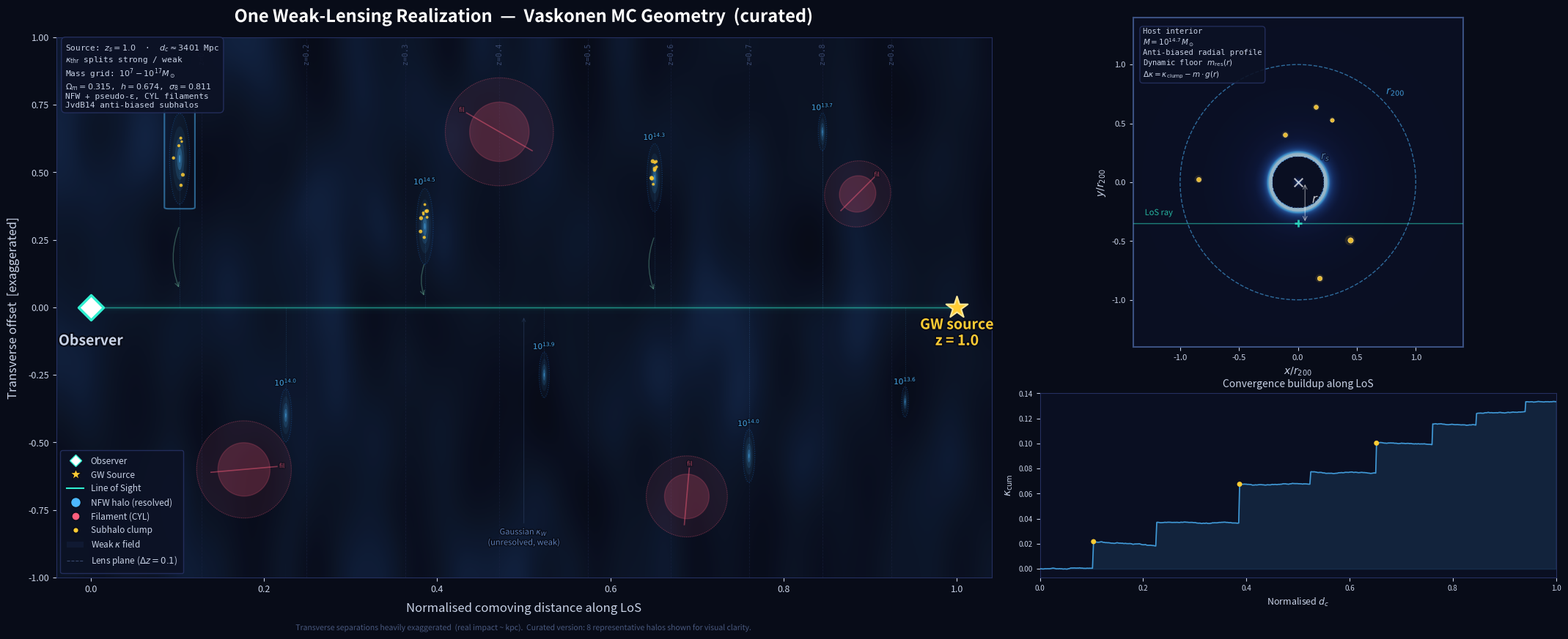

This figure's Python source: (Note: this script raises an exception after producing the figure.)
#!/usr/bin/env python3
"""
Diagram of one weak-lensing realization (curated / exaggerated version).

~8 hand-picked halos for maximum visual clarity. Companion to the
full 100-halo version in plot_realization_diagram.py.
"""
import numpy as np
import matplotlib
matplotlib.use("Agg")
import matplotlib.pyplot as plt
import matplotlib.patches as mpatches
from matplotlib.lines import Line2D
from matplotlib.colors import LinearSegmentedColormap
import matplotlib.patheffects as pe
from scipy.ndimage import gaussian_filter
from scipy.integrate import quad
import os

np.random.seed(42)

Om, h0, sigma8 = 0.315, 0.674, 0.811
rhoc = 277.394 * h0**2
zs = 1.0

def dc_approx(z):
    f = lambda zz: 1.0 / np.sqrt(Om * (1 + zz)**3 + (1 - Om))
    val, _ = quad(f, 0, z)
    return val * 2997.9 / h0

dc_source = dc_approx(zs)

def z_to_x(z):
    return dc_approx(z) / dc_source

BG       = "#080C18"
FG       = "#C8D2E6"
ACCENT1  = "#4DB8FF"
ACCENT1B = "#1A6FCC"
ACCENT2  = "#FF5E7D"
ACCENT3  = "#FFCC33"
ACCENT4  = "#8BF0C5"
LOS_COL  = "#30F0D0"
GRID_COL = "#1C2545"

class Halo:
    def __init__(self, z, M, y, R):
        self.z, self.M = z, M
        self.x = z_to_x(z)
        self.y, self.R = y, R
        self.subs = []

class SubHalo:
    def __init__(self, dx, dy, m, host_M):
        self.dx, self.dy, self.m = dx, dy, m
        self.host_M = host_M

class Filament:
    def __init__(self, z, y, w, L, angle):
        self.x = z_to_x(z)
        self.y, self.w, self.L, self.angle = y, w, L, angle

halos = [
    Halo(0.08, 5e14,   0.55,  0.12),
    Halo(0.18, 1e14,  -0.40,  0.07),
    Halo(0.32, 3e14,   0.30,  0.10),
    Halo(0.45, 8e13,  -0.25,  0.06),
    Halo(0.58, 2e14,   0.48,  0.09),
    Halo(0.70, 1e14,  -0.55,  0.07),
    Halo(0.80, 5e13,   0.65,  0.05),
    Halo(0.92, 4e13,  -0.35,  0.04),
]

filaments = [
    Filament(0.14, -0.60,  0.18, 0.35,   5),
    Filament(0.40,  0.65,  0.20, 0.40, 150),
    Filament(0.62, -0.70,  0.15, 0.30,  85),
    Filament(0.85,  0.42,  0.12, 0.25,  45),
]

for h in [halos[0], halos[2], halos[4]]:
    n = np.random.poisson(7)
    for _ in range(n):
        angle = np.random.uniform(0, 2*np.pi)
        rfrac = np.random.beta(3, 1.5) * 0.9
        dx = rfrac * h.R * np.cos(angle)
        dy = rfrac * h.R * np.sin(angle)
        mfrac = 10**np.random.uniform(-3, -1)
        h.subs.append(SubHalo(dx, dy, h.M * mfrac, h.M))

fig = plt.figure(figsize=(22, 9), facecolor=BG)
ax = fig.add_axes([0.05, 0.10, 0.58, 0.82], facecolor=BG)
ax_host = fig.add_axes([0.66, 0.45, 0.32, 0.50], facecolor='#0A0F22')
ax_kappa = fig.add_axes([0.66, 0.10, 0.32, 0.28], facecolor='#0A0F22')
y_lim = 1.0

# background
noise = np.random.randn(120, 300) * 0.5
kf = gaussian_filter(noise, sigma=[8, 5])
kf = (kf - kf.min()) / (kf.max() - kf.min() + 1e-12)
kappa_cm = LinearSegmentedColormap.from_list("kf",
    ["#080C18", "#0E1630", "#162845", "#1A3868", "#2A58A0"], N=256)
ax.imshow(kf, extent=[-0.04, 1.04, -y_lim, y_lim],
          aspect='auto', cmap=kappa_cm, alpha=0.3, origin='lower',
          interpolation='bilinear', zorder=0)

for zp in np.arange(0.1, 1.0, 0.1):
    xp = z_to_x(zp)
    ax.axvline(xp, color=GRID_COL, lw=0.6, ls='--', alpha=0.5, zorder=1)
    ax.text(xp, y_lim - 0.02, f'z={zp:.1f}', fontsize=7,
            color='#3A4A70', ha='center', va='top', rotation=90, fontfamily='monospace')

for w, a in [(12, 0.015), (6, 0.04), (2.5, 0.10), (1.0, 0.45)]:
    ax.plot([0, 1], [0, 0], color=LOS_COL, lw=w, alpha=a, zorder=5, solid_capstyle='round')

ax.scatter([0], [0], s=300, color='#FFFFFF', marker='D', zorder=25,
           edgecolors=LOS_COL, linewidths=2.5)
ax.text(0, -0.14, 'Observer', fontsize=14, color=FG, ha='center',
        fontweight='bold', path_effects=[pe.withStroke(linewidth=3, foreground=BG)])
ax.scatter([1], [0], s=500, color=ACCENT3, marker='*', zorder=25,
           edgecolors='#FFE899', linewidths=1.5)
ax.text(1, -0.14, f'GW source\nz = {zs}', fontsize=14, color=ACCENT3,
        ha='center', fontweight='bold',
        path_effects=[pe.withStroke(linewidth=3, foreground=BG)])

# ── compute display aspect ratio for correct filament angles ──────────
# The panel x spans 0.58 of fig_width=22", data x spans 1.08
# The panel y spans 0.82 of fig_height=9", data y spans 2.0
_ax_w_inches = 0.58 * 22.0   # 12.76"
_ax_h_inches = 0.82 * 9.0    # 7.38"
_x_range = 1.08              # -0.04 to 1.04
_y_range = 2.0               # -1 to 1
_px_per_xunit = _ax_w_inches / _x_range  # ~11.8 "/unit
_px_per_yunit = _ax_h_inches / _y_range  # ~3.69 "/unit
_aspect_ratio = _px_per_xunit / _px_per_yunit   # ~3.2

for fil in filaments:
    ang_rad = np.radians(fil.angle)
    # half-lengths of major/minor axes in DATA units
    a_data = fil.L / 2.0    # semi-major
    b_data = fil.w           # semi-minor (w already half-width)
    # Generate ellipse vertices in data coords, accounting for aspect
    theta = np.linspace(0, 2*np.pi, 120)
    # In display space, the ellipse is: (a*cos(t), b*sin(t)) rotated by angle
    # Convert display-space offsets to data-space:
    #   dx_data = dx_display / aspect_ratio,  dy_data = dy_display
    cos_a, sin_a = np.cos(ang_rad), np.sin(ang_rad)
    for (scale, af) in [(1.0, 0.08), (0.55, 0.20)]:
        ex = a_data * scale * np.cos(theta)
        ey = b_data * scale * np.sin(theta)
        # rotate in display-proportional space, then scale x back to data
        rx = (ex * cos_a - ey * sin_a) / _aspect_ratio
        ry = (ex * sin_a + ey * cos_a)
        ax.fill(fil.x + rx, fil.y + ry, color=ACCENT2, alpha=af, zorder=3)
    # dotted outline
    ex = a_data * np.cos(theta)
    ey = b_data * np.sin(theta)
    rx = (ex * cos_a - ey * sin_a) / _aspect_ratio
    ry = (ex * sin_a + ey * cos_a)
    ax.plot(fil.x + rx, fil.y + ry, color=ACCENT2, lw=0.7, ls=':', alpha=0.35, zorder=4)
    # orientation axis line through center
    ax_len = a_data * 0.7
    dx_ax = ax_len * cos_a / _aspect_ratio
    dy_ax = ax_len * sin_a
    ax.plot([fil.x - dx_ax, fil.x + dx_ax],
            [fil.y - dy_ax, fil.y + dy_ax],
            color=ACCENT2, lw=1.2, alpha=0.45, zorder=4)
    ax.text(fil.x + dx_ax * 1.15, fil.y + dy_ax * 1.15, 'fil', fontsize=6,
            color=ACCENT2, fontstyle='italic', alpha=0.55, ha='center', va='center',
            path_effects=[pe.withStroke(linewidth=2, foreground=BG)])

for halo in halos:
    x, y, R = halo.x, halo.y, halo.R
    for frac, alp in [(1.4, 0.03), (1.0, 0.07), (0.65, 0.14), (0.35, 0.26), (0.12, 0.45)]:
        c = mpatches.Ellipse((x, y), R * frac * 2 * 0.07, R * frac * 2,
                             color=ACCENT1, alpha=alp, lw=0, zorder=6)
        ax.add_patch(c)
    c_edge = mpatches.Ellipse((x, y), R * 1.4 * 2 * 0.07, R * 1.4 * 2,
                              fill=False, edgecolor=ACCENT1B, lw=0.8, ls=':',
                              alpha=0.4, zorder=7)
    ax.add_patch(c_edge)
    logM = np.log10(halo.M)
    ax.text(x, y + R * 1.5, f'$10^{{{logM:.1f}}}$', fontsize=7.5,
            color=ACCENT1, ha='center', va='bottom', alpha=0.85,
            path_effects=[pe.withStroke(linewidth=2, foreground=BG)])
    ax.plot([x, x], [0, y], color=ACCENT1, lw=0.4, ls='--', alpha=0.2, zorder=4)
    for sh in halo.subs:
        sx = x + sh.dx * 0.07
        sy = y + sh.dy
        sz = max(4, 30 * (sh.m / halo.M)**0.25)
        ax.scatter([sx], [sy], s=sz, color=ACCENT3, alpha=0.85, zorder=12, edgecolors='none')

for halo in [halos[0], halos[2], halos[4]]:
    ax.annotate('', xy=(halo.x, halo.y * 0.12),
                xytext=(halo.x, halo.y * 0.55),
                arrowprops=dict(arrowstyle='->', color=ACCENT4, lw=1.0, alpha=0.3,
                                connectionstyle='arc3,rad=0.2'), zorder=8)

ax.annotate('Gaussian $\\kappa_W$\n(unresolved, weak)',
            xy=(0.5, -0.03), xytext=(0.5, -y_lim + 0.12),
            fontsize=8, color='#5A7AB0', ha='center',
            arrowprops=dict(arrowstyle='->', color='#3A5580', lw=0.8, alpha=0.35),
            path_effects=[pe.withStroke(linewidth=2, foreground=BG)], zorder=15)

info = (
    f"Source: $z_s = {zs}$  ·  $d_c \\approx {dc_source:.0f}$ Mpc\n"
    f"$\\kappa_{{\\rm thr}}$ splits strong / weak\n"
    f"Mass grid: $10^7 - 10^{{17}} M_\\odot$\n"
    f"$\\Omega_m = {Om}$, $h = {h0}$, $\\sigma_8 = {sigma8}$\n"
    f"NFW + pseudo-ε, CYL filaments\n"
    f"JvdB14 anti-biased subhalos"
)
ax.text(0.01, 0.99, info, transform=ax.transAxes, fontsize=8,
        va='top', color=FG, fontfamily='monospace',
        bbox=dict(boxstyle='round,pad=0.5', fc='#0C1225', ec='#253060', alpha=0.92), zorder=30)

ax.set_xlim(-0.04, 1.04); ax.set_ylim(-y_lim, y_lim)
ax.set_xlabel('Normalised comoving distance along LoS', fontsize=12, color=FG, labelpad=8)
ax.set_ylabel('Transverse offset  [exaggerated]', fontsize=12, color=FG, labelpad=8)
ax.set_title('One Weak-Lensing Realization  —  Vaskonen MC Geometry  (curated)',
             fontsize=17, color='#FFFFFF', fontweight='bold', pad=15,
             path_effects=[pe.withStroke(linewidth=4, foreground=BG)])
ax.tick_params(colors=FG, labelsize=9)
for sp in ax.spines.values(): sp.set_color('#253060')

handles = [
    Line2D([0],[0], marker='D', color=BG, markerfacecolor='#FFF',
           markeredgecolor=LOS_COL, ms=8, ls='None', label='Observer'),
    Line2D([0],[0], marker='*', color=BG, markerfacecolor=ACCENT3,
           ms=12, ls='None', label='GW Source'),
    Line2D([0],[0], color=LOS_COL, lw=1.5, label='Line of Sight'),
    Line2D([0],[0], marker='o', color=BG, markerfacecolor=ACCENT1,
           ms=10, ls='None', label='NFW halo (resolved)'),
    Line2D([0],[0], marker='o', color=BG, markerfacecolor=ACCENT2,
           ms=8, ls='None', label='Filament (CYL)'),
    Line2D([0],[0], marker='o', color=BG, markerfacecolor=ACCENT3,
           ms=5.5, ls='None', label='Subhalo clump'),
    mpatches.Patch(fc='#162040', ec='none', alpha=0.5, label='Weak $\\kappa$ field'),
    Line2D([0],[0], color='#3A4A70', lw=0.8, ls='--', label='Lens plane ($\\Delta z=0.1$)'),
]
leg = ax.legend(handles=handles, loc='lower left', fontsize=8.5,
                facecolor='#0C1225', edgecolor='#253060', labelcolor=FG,
                framealpha=0.92, borderpad=0.7)
leg.set_zorder(30)

# ═══════════════════ INSET: HOST ZOOM ════════════════════════════════
ax_host.set_aspect('equal')
host = halos[0]

nr = 400
xg = np.linspace(-1.4, 1.4, nr)
YG, XG = np.meshgrid(xg, xg)
RG = np.sqrt(XG**2 + YG**2)
rs_n = 0.22
x_nfw = RG / rs_n + 1e-8
kappa_2d = np.where(x_nfw < 1,
    1.0 / (x_nfw**2 - 1 + 1e-6) * (1 - np.arctanh(np.sqrt(np.clip(1-x_nfw,0,None)/(1+x_nfw+1e-8))) / np.sqrt(np.clip(1-x_nfw**2,1e-12,None))),
    np.where(x_nfw > 1,
        1.0 / (x_nfw**2 - 1 + 1e-6) * (1 - np.arctan(np.sqrt(np.clip(x_nfw-1,0,None)/(x_nfw+1+1e-8))) / np.sqrt(np.clip(x_nfw**2-1,1e-12,None))),
        1.0/3.0))
kappa_2d = np.clip(kappa_2d, 0, np.nanpercentile(kappa_2d[np.isfinite(kappa_2d) & (kappa_2d>0)], 99.5))
kappa_2d = np.nan_to_num(kappa_2d, 0)
kappa_2d /= (kappa_2d.max() + 1e-12)

nfw_cm = LinearSegmentedColormap.from_list("nfw",
    ["#0A0F22","#0F1A40","#1A3878","#2A60B0","#4DB8FF","#80D0FF","#C8EEFF"], N=256)
ax_host.imshow(kappa_2d, extent=[-1.4,1.4,-1.4,1.4], origin='lower',
               cmap=nfw_cm, alpha=0.75, interpolation='bilinear', zorder=1)

for (rr, lab, col, ls) in [(1.0,'$r_{200}$',ACCENT1,'--'),(rs_n,'$r_s$','#6090C0',':')]:
    ax_host.add_patch(plt.Circle((0,0), rr, fill=False, ec=col, lw=1.0, ls=ls, alpha=0.55, zorder=10))
    ax_host.text(rr*0.71+0.04, rr*0.71+0.04, lab, fontsize=10, color=col, alpha=0.7,
                 path_effects=[pe.withStroke(linewidth=2, foreground='#0A0F22')])

hz_R = host.R
for sh in host.subs:
    sx = sh.dx / hz_R; sy = sh.dy / hz_R
    sz = max(15, 60*(sh.m/sh.host_M)**0.25)
    ax_host.scatter([sx],[sy], s=sz, color=ACCENT3, alpha=0.9, zorder=15,
                    edgecolors='#FFE8A0', linewidths=0.4)
    ax_host.add_patch(plt.Circle((sx,sy), max(0.02, 0.08*(sh.m/sh.host_M)**0.2),
                                  color=ACCENT3, alpha=0.12, lw=0, zorder=14))

impact = -0.35
ax_host.plot([-1.4,1.4],[impact,impact], color=LOS_COL, lw=1.0, alpha=0.5, zorder=8)
ax_host.scatter([0],[impact], s=50, marker='+', color=LOS_COL, lw=2, alpha=0.8, zorder=12)
ax_host.text(-1.3, impact+0.07, 'LoS ray', fontsize=8, color=LOS_COL, alpha=0.6,
             path_effects=[pe.withStroke(linewidth=2, foreground='#0A0F22')])
ax_host.annotate('', xy=(0.06,impact), xytext=(0.06,0),
                 arrowprops=dict(arrowstyle='<->', color='#FFF', lw=0.8, alpha=0.5), zorder=11)
ax_host.text(0.12, impact/2, '$r$', fontsize=12, color='#FFF', alpha=0.65,
             path_effects=[pe.withStroke(linewidth=2, foreground='#0A0F22')])
ax_host.scatter([0],[0], s=70, marker='x', color='#FFF', lw=1.5, alpha=0.7, zorder=20)

ax_host.text(0.03, 0.97,
    f'Host interior\n$M = 10^{{{np.log10(host.M):.1f}}}\\,M_\\odot$\n'
    f'Anti-biased radial profile\nDynamic floor $m_{{\\rm res}}(r)$\n'
    f'$\\Delta\\kappa = \\kappa_{{\\rm clump}} - m \\cdot g(r)$',
    transform=ax_host.transAxes, fontsize=7.5, va='top', color=FG, fontfamily='monospace',
    bbox=dict(boxstyle='round,pad=0.4', fc='#0C1225', ec='#253060', alpha=0.9), zorder=30)

ax_host.set_xlim(-1.4,1.4); ax_host.set_ylim(-1.4,1.4)
ax_host.set_xlabel('$x / r_{200}$', fontsize=10, color=FG, labelpad=4)
ax_host.set_ylabel('$y / r_{200}$', fontsize=10, color=FG, labelpad=4)
ax_host.tick_params(colors=FG, labelsize=8)
for sp in ax_host.spines.values(): sp.set_color('#3A5080'); sp.set_linewidth(1.5)

hR = host.R
rect = mpatches.FancyBboxPatch((host.x - hR*0.07*1.5, host.y - hR*1.5),
                                hR*0.07*3, hR*3,
                                boxstyle="round,pad=0.005", fill=False,
                                edgecolor=ACCENT1, lw=1.5, alpha=0.5, zorder=20)
ax.add_patch(rect)

# ═══════════════════ KAPPA BUILDUP ════════════════════════════════════
z_arr = np.linspace(0.001, zs, 600)
x_arr = np.array([z_to_x(z) for z in z_arr])
dkw = 0.003 * np.random.randn(len(x_arr)) * np.sqrt(np.diff(np.concatenate([[0], x_arr])))
kappa_cum = np.cumsum(dkw)

for halo in halos:
    idx = np.searchsorted(x_arr, halo.x)
    if idx < len(kappa_cum):
        kick = max(0.002, 0.015 * (halo.M/1e14)**0.45 * np.random.uniform(0.6, 1.4))
        kappa_cum[idx:] += kick

ax_kappa.fill_between(x_arr, 0, kappa_cum, color=ACCENT1, alpha=0.12, zorder=2)
ax_kappa.plot(x_arr, kappa_cum, color=ACCENT1, lw=1.2, alpha=0.8, zorder=3)

for halo in [halos[0], halos[2], halos[4]]:
    idx = np.searchsorted(x_arr, halo.x)
    if idx < len(kappa_cum):
        ax_kappa.scatter([x_arr[idx]], [kappa_cum[idx]], s=25, color=ACCENT3, zorder=10, edgecolors='none')

ax_kappa.set_xlabel('Normalised $d_c$', fontsize=9, color=FG, labelpad=4)
ax_kappa.set_ylabel('$\\kappa_{\\rm cum}$', fontsize=10, color=FG, labelpad=4)
ax_kappa.set_title('Convergence buildup along LoS', fontsize=10, color=FG, pad=6)
ax_kappa.tick_params(colors=FG, labelsize=7)
ax_kappa.set_xlim(0, 1)
for sp in ax_kappa.spines.values(): sp.set_color('#253060')

fig.text(0.34, 0.02,
    'Transverse separations heavily exaggerated  (real impact ~ kpc).  '
    'Curated version: 8 representative halos shown for visual clarity.',
    fontsize=7.5, color='#4A5A80', ha='center', fontstyle='italic',
    path_effects=[pe.withStroke(linewidth=2, foreground=BG)])

outpath = os.path.join(os.path.dirname(os.path.abspath(__file__)), '..', 'plots', 'realization_diagram_curated.png')
os.makedirs(os.path.dirname(outpath), exist_ok=True)
fig.savefig(outpath, dpi=200, bbox_inches='tight', facecolor=BG)
plt.close(fig)
print(f"Saved → {os.path.abspath(outpath)}")
